Labelled photos from "sets", an image-classification folder in Shree-108/CCTV_UDM. The possible labels are: non striped, striped.

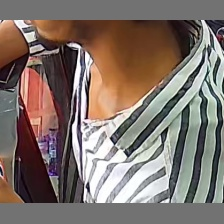
Label: striped

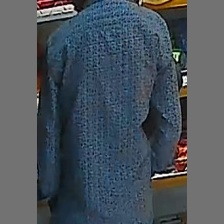
Label: non striped

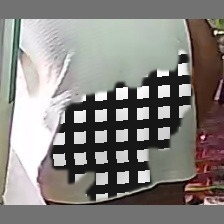
Label: striped

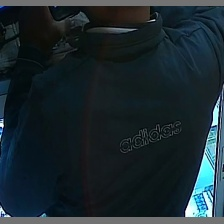
Label: non striped

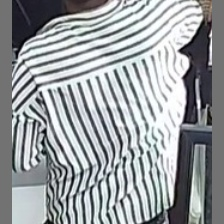
Label: striped

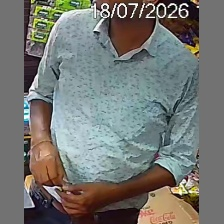
Label: non striped
